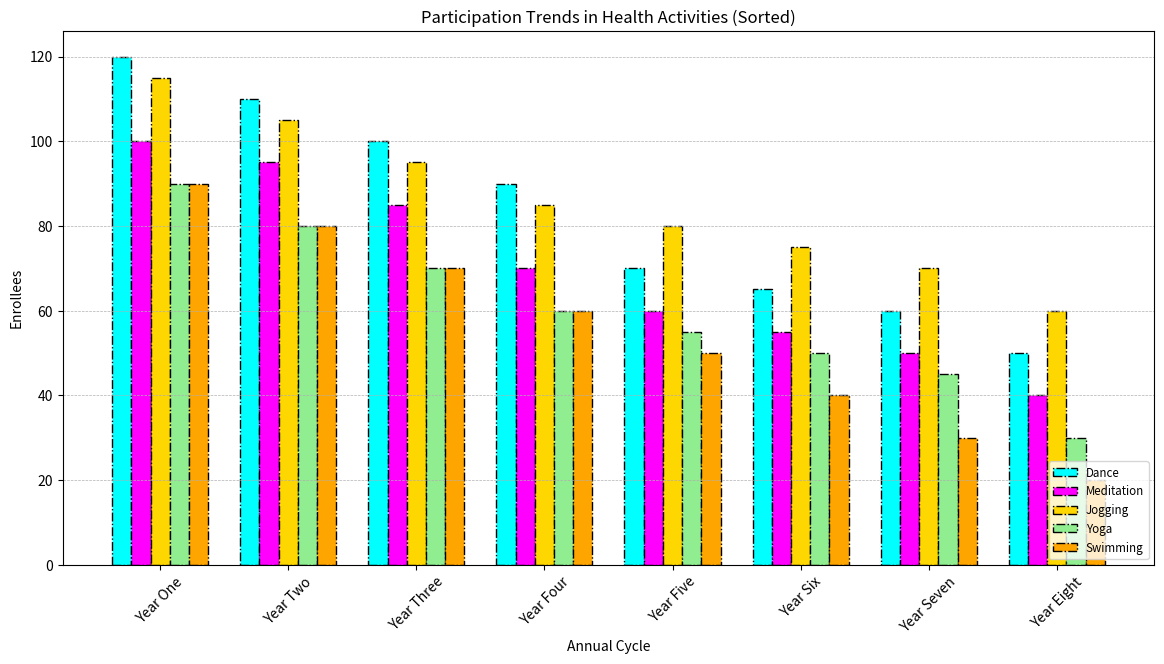

Here is the Python script that generated this plot:
import numpy as np
import matplotlib.pyplot as plt

years = ['Year One', 'Year Two', 'Year Three', 'Year Four', 'Year Five', 'Year Six', 'Year Seven', 'Year Eight']

data = {
    'Dance': [50, 60, 65, 70, 90, 100, 110, 120],
    'Meditation': [40, 50, 55, 60, 70, 85, 95, 100],
    'Jogging': [60, 70, 75, 80, 85, 95, 105, 115],
    'Yoga': [30, 45, 50, 55, 60, 70, 80, 90],
    'Swimming': [20, 30, 40, 50, 60, 70, 80, 90]
}

sorted_data = {program: sorted(counts, reverse=True) for program, counts in data.items()}

fig, ax = plt.subplots(figsize=(12, 7))

x = np.arange(len(years))
width = 0.15
colors = ['cyan', 'magenta', 'gold', 'lightgreen', 'orange']

for i, (program, counts) in enumerate(sorted_data.items()):
    ax.bar(x + i * width, counts, width, label=program, color=colors[i], linestyle='-.', edgecolor='black')

ax.set_xlabel('Annual Cycle')
ax.set_ylabel('Enrollees')
ax.set_title('Participation Trends in Health Activities (Sorted)')

ax.set_xticks(x + width * 2)
ax.set_xticklabels(years, rotation=45)

ax.legend(loc='lower right', fontsize='small')
ax.yaxis.grid(True, linestyle='--', linewidth=0.5)
fig.tight_layout(pad=2)

plt.show()
